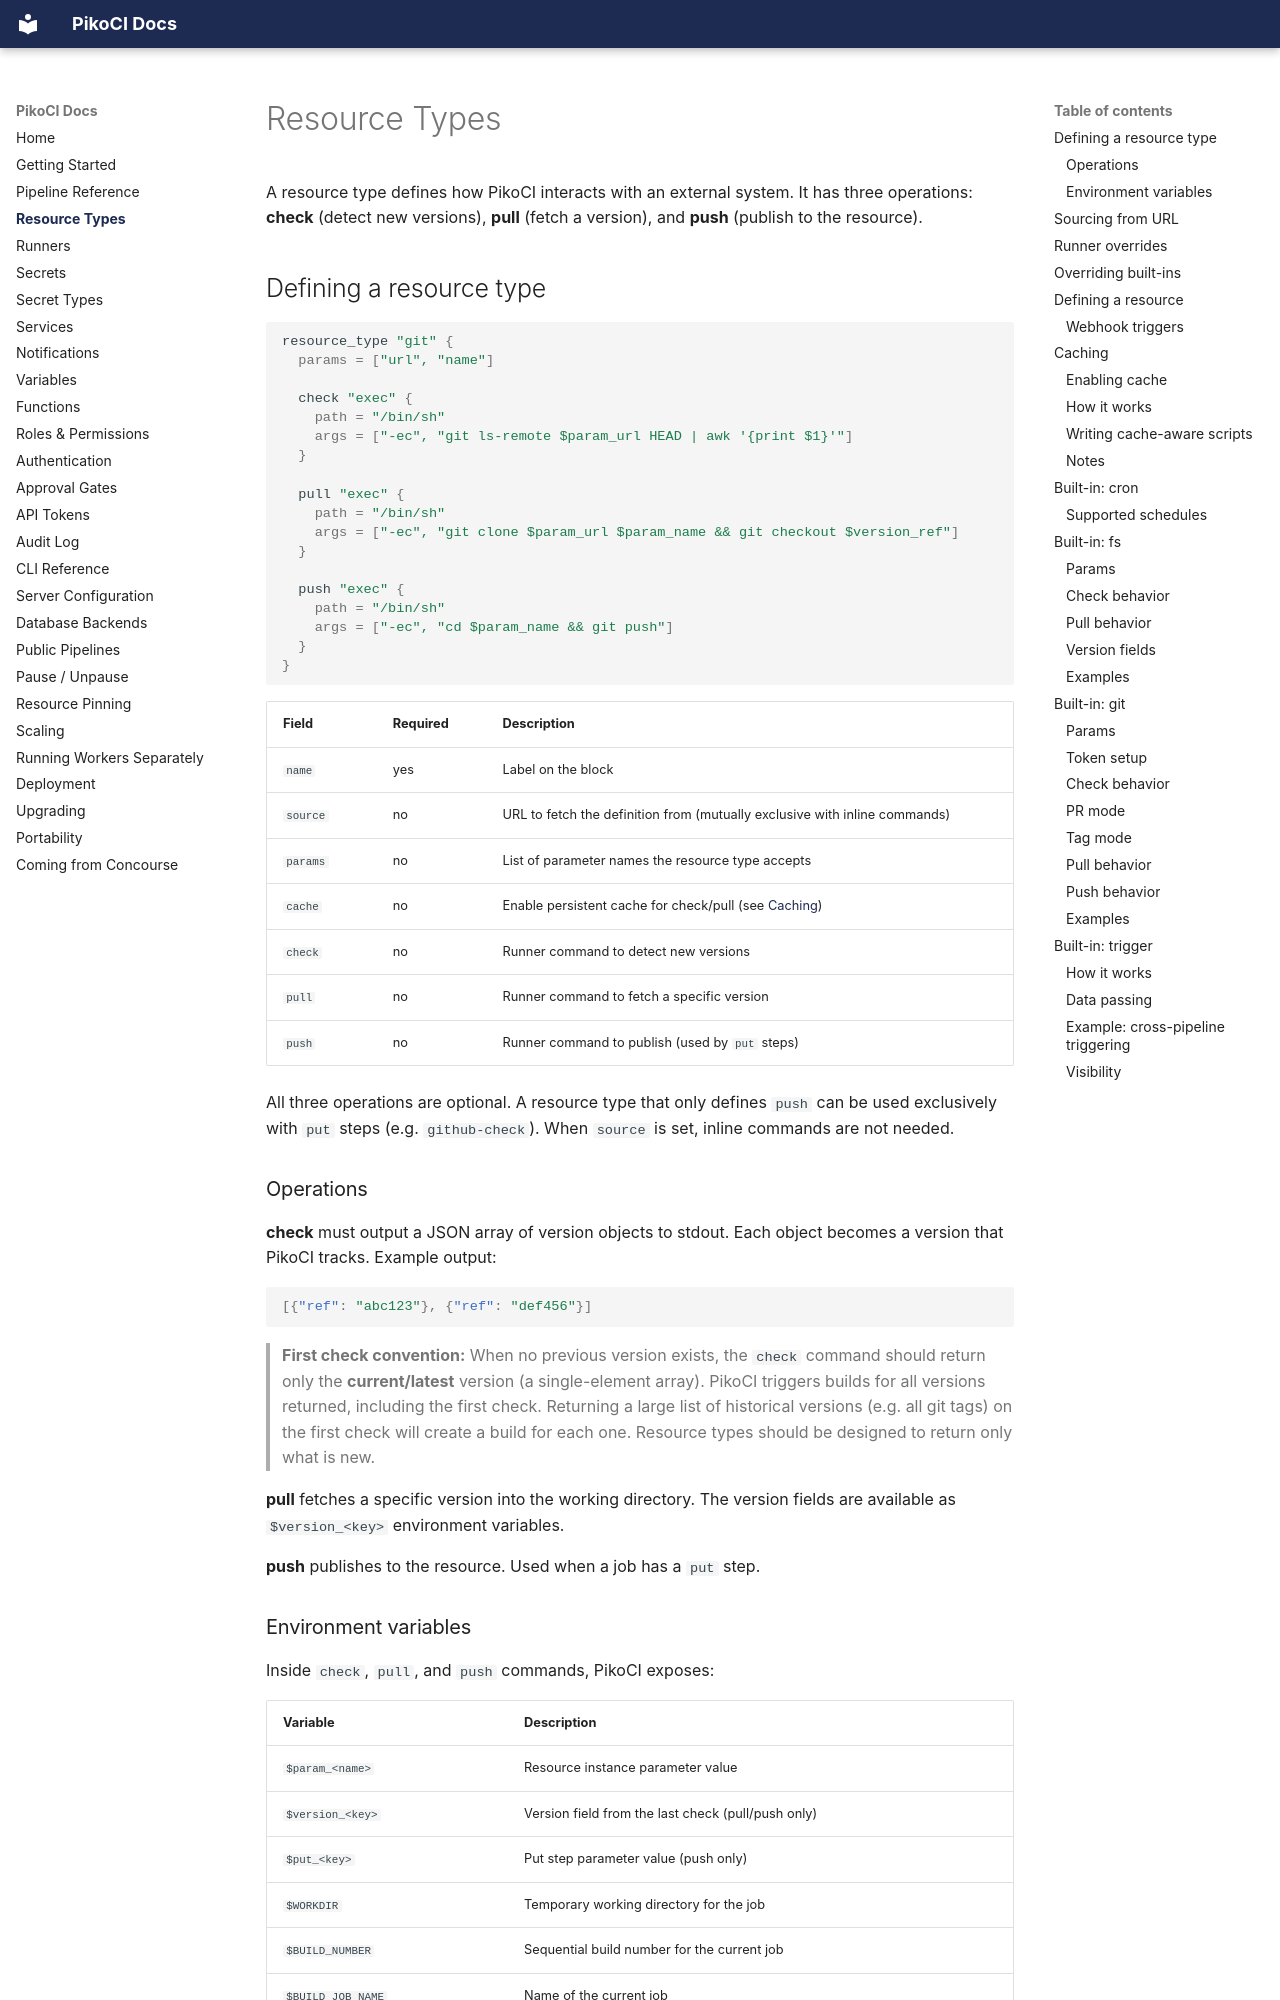

repository: PikoCI/pikoci · page: Resource-Types/index.html · generator: mkdocs

---
description: Built-in and custom resource types in PikoCI. Git, Docker image, S3, cron, and webhook resources with check, pull, and push operations.
---

# Resource Types

A resource type defines how PikoCI interacts with an external system. It has three operations: **check** (detect new versions), **pull** (fetch a version), and **push** (publish to the resource).

## Defining a resource type

```hcl
resource_type "git" {
  params = ["url", "name"]

  check "exec" {
    path = "/bin/sh"
    args = ["-ec", "git ls-remote $param_url HEAD | awk '{print $1}'"]
  }

  pull "exec" {
    path = "/bin/sh"
    args = ["-ec", "git clone $param_url $param_name && git checkout $version_ref"]
  }

  push "exec" {
    path = "/bin/sh"
    args = ["-ec", "cd $param_name && git push"]
  }
}
```

| Field    | Required | Description                                         |
|----------|----------|-----------------------------------------------------|
| `name`   | yes      | Label on the block                                  |
| `source` | no       | URL to fetch the definition from (mutually exclusive with inline commands) |
| `params` | no       | List of parameter names the resource type accepts   |
| `cache`  | no       | Enable persistent cache for check/pull (see [Caching](#caching)) |
| `check`  | no       | Runner command to detect new versions               |
| `pull`   | no       | Runner command to fetch a specific version           |
| `push`   | no       | Runner command to publish (used by `put` steps)     |

All three operations are optional. A resource type that only defines `push` can be used exclusively with `put` steps (e.g. `github-check`). When `source` is set, inline commands are not needed.

### Operations

**check** must output a JSON array of version objects to stdout. Each object becomes a version that PikoCI tracks. Example output:

```json
[{"ref": "abc123"}, {"ref": "def456"}]
```

> **First check convention:** When no previous version exists, the `check` command should return only the **current/latest** version (a single-element array). PikoCI triggers builds for all versions returned, including the first check. Returning a large list of historical versions (e.g. all git tags) on the first check will create a build for each one. Resource types should be designed to return only what is new.

**pull** fetches a specific version into the working directory. The version fields are available as `$version_<key>` environment variables.

**push** publishes to the resource. Used when a job has a `put` step.
